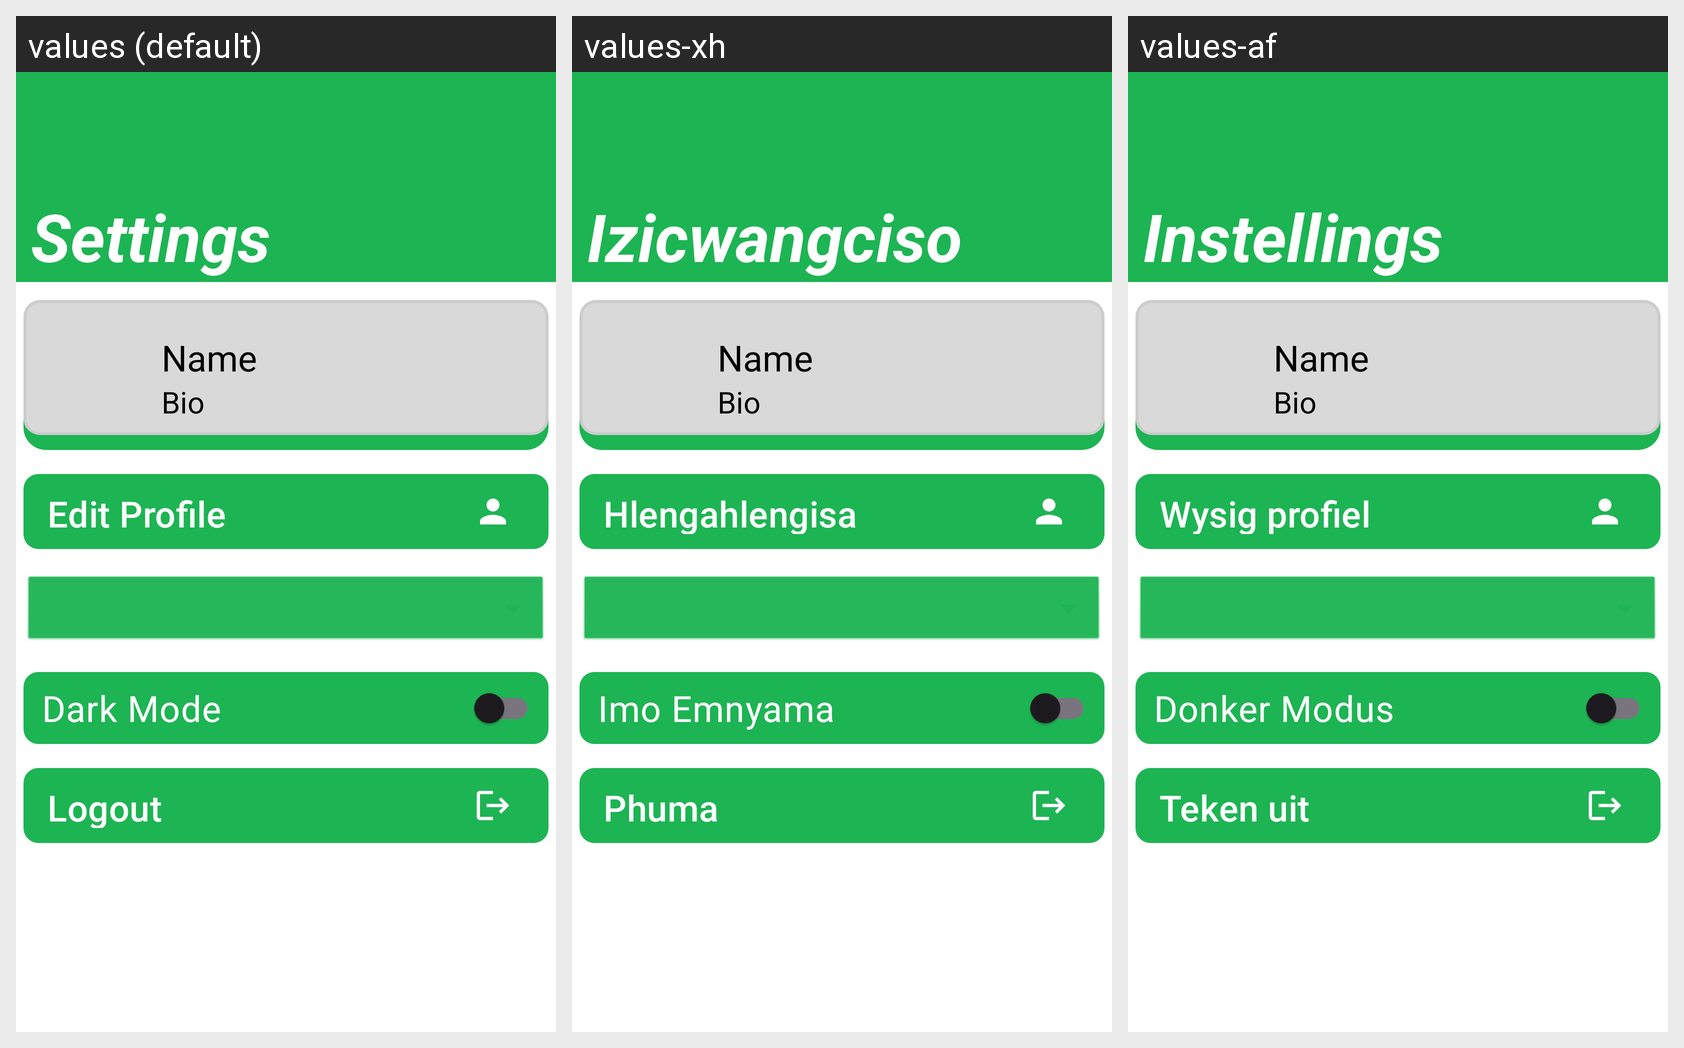

The same Android screen rendered under several of its app's locales, left to right. List the strings drawn on it with the default value and each locale's translation.
Android screen res/layout/fragment_settings.xml rendered under 3 locales, left to right: values (default), values-xh, values-af. Device: Nexus 5 (rendered at 1080×1920; each locale shown at half size, 540×960, under a caption strip naming it); theme Theme.Prog_poe_final.
Strings drawn on this screen, with the default value and each locale's value (text and hints the layout hard-codes, and strings that could not be matched under every locale, appear in the picture but are not listed):

settings
  values: Settings
  values-xh: Izicwangciso
  values-af: Instellings

edit_profile
  values: Edit Profile
  values-xh: Hlengahlengisa Iprofayile Yakho
  values-af: Wysig profiel

dark_mode
  values: Dark Mode
  values-xh: Imo Emnyama
  values-af: Donker Modus

logout
  values: Logout
  values-xh: Phuma
  values-af: Teken uit
